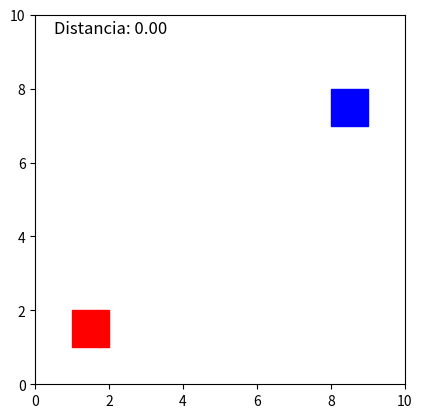

Generate this figure with matplotlib:
import numpy as np  # Para cálculos matemáticos
import matplotlib.pyplot as plt  # Para gráficos
import matplotlib.animation as animation  # Para animaciones
from matplotlib.patches import Rectangle  # Para dibujar los objetos
import csv  # Para guardar datos en un archivo CSV
import os  # Para manejar rutas de archivos

class SensorAnimado:
    """
    Simula el movimiento de un objeto (azul) en relación con un sensor fijo (rojo)
    y guarda la distancia calculada en un archivo CSV.
    """
    def __init__(self):
        self.fig, self.ax = plt.subplots()  # Crear la figura y los ejes
        self.ax.set_xlim(0, 10)  # Limitar el área en X
        self.ax.set_ylim(0, 10)  # Limitar el área en Y
        self.ax.set_aspect('equal', adjustable='box') # Mantener la proporción
        
        # Cuadrado-sensor (fijo)
        self.sensor = Rectangle((1, 1), 1, 1, color='r')  # Sensor en posición fija
        self.ax.add_patch(self.sensor)
        
        # Cuadrado-objeto (móvil)
        self.objeto = Rectangle((8, 7), 1, 1, color='b')  # Objeto que se moverá
        self.ax.add_patch(self.objeto)
        
        # Texto de distancia en la pantalla
        self.dist_text = self.ax.text(0.5, 9.5, "Distancia: 0.00", fontsize=12)
        
        # Configuración del archivo CSV
        self.csv_file = 'datos_sensor.csv'
        with open(self.csv_file, 'w', newline='') as f:
            writer = csv.writer(f)
            writer.writerow(['Frame', 'Pos_X', 'Pos_Y', 'Distancia'])
            
        # Inicializar la animación
        self.anim = animation.FuncAnimation(
            self.fig, self.actualizar, frames=60, interval=100, blit=False
        )

    def actualizar(self, frame):
        """
        Función de actualización llamada en cada fotograma de la animación.
        Mueve el objeto, calcula la distancia y guarda los datos.
        """
        # Mover el objeto en círculos (basado en el seno y coseno)
        angle = frame * 0.1  # Ángulo para el movimiento
        x = 5 + 3 * np.cos(angle)  # Nueva posición X
        y = 5 + 3 * np.sin(angle)  # Nueva posición Y
        
        self.objeto.set_xy((x, y))  # Actualizar posición del objeto (esquina inferior izquierda)
        
        # Calcular distancia. El sensor está centrado en (1.5, 1.5)
        distancia = np.sqrt((x - 1.5)**2 + (y - 1.5)**2)
        
        self.dist_text.set_text(f"Distancia: {distancia:.2f}")
        
        # Guardar datos en CSV
        with open(self.csv_file, 'a', newline='') as f:
            writer = csv.writer(f)
            writer.writerow([frame, x, y, distancia])
            
        return self.objeto, self.dist_text, self.dist_text

# --- Ejecución principal ---
if __name__ == "__main__":
    sensor = SensorAnimado()
    plt.show()
    
    # Muestra la ruta del archivo CSV al finalizar
    print(f"Datos guardados en: {os.path.abspath(sensor.csv_file)}")
